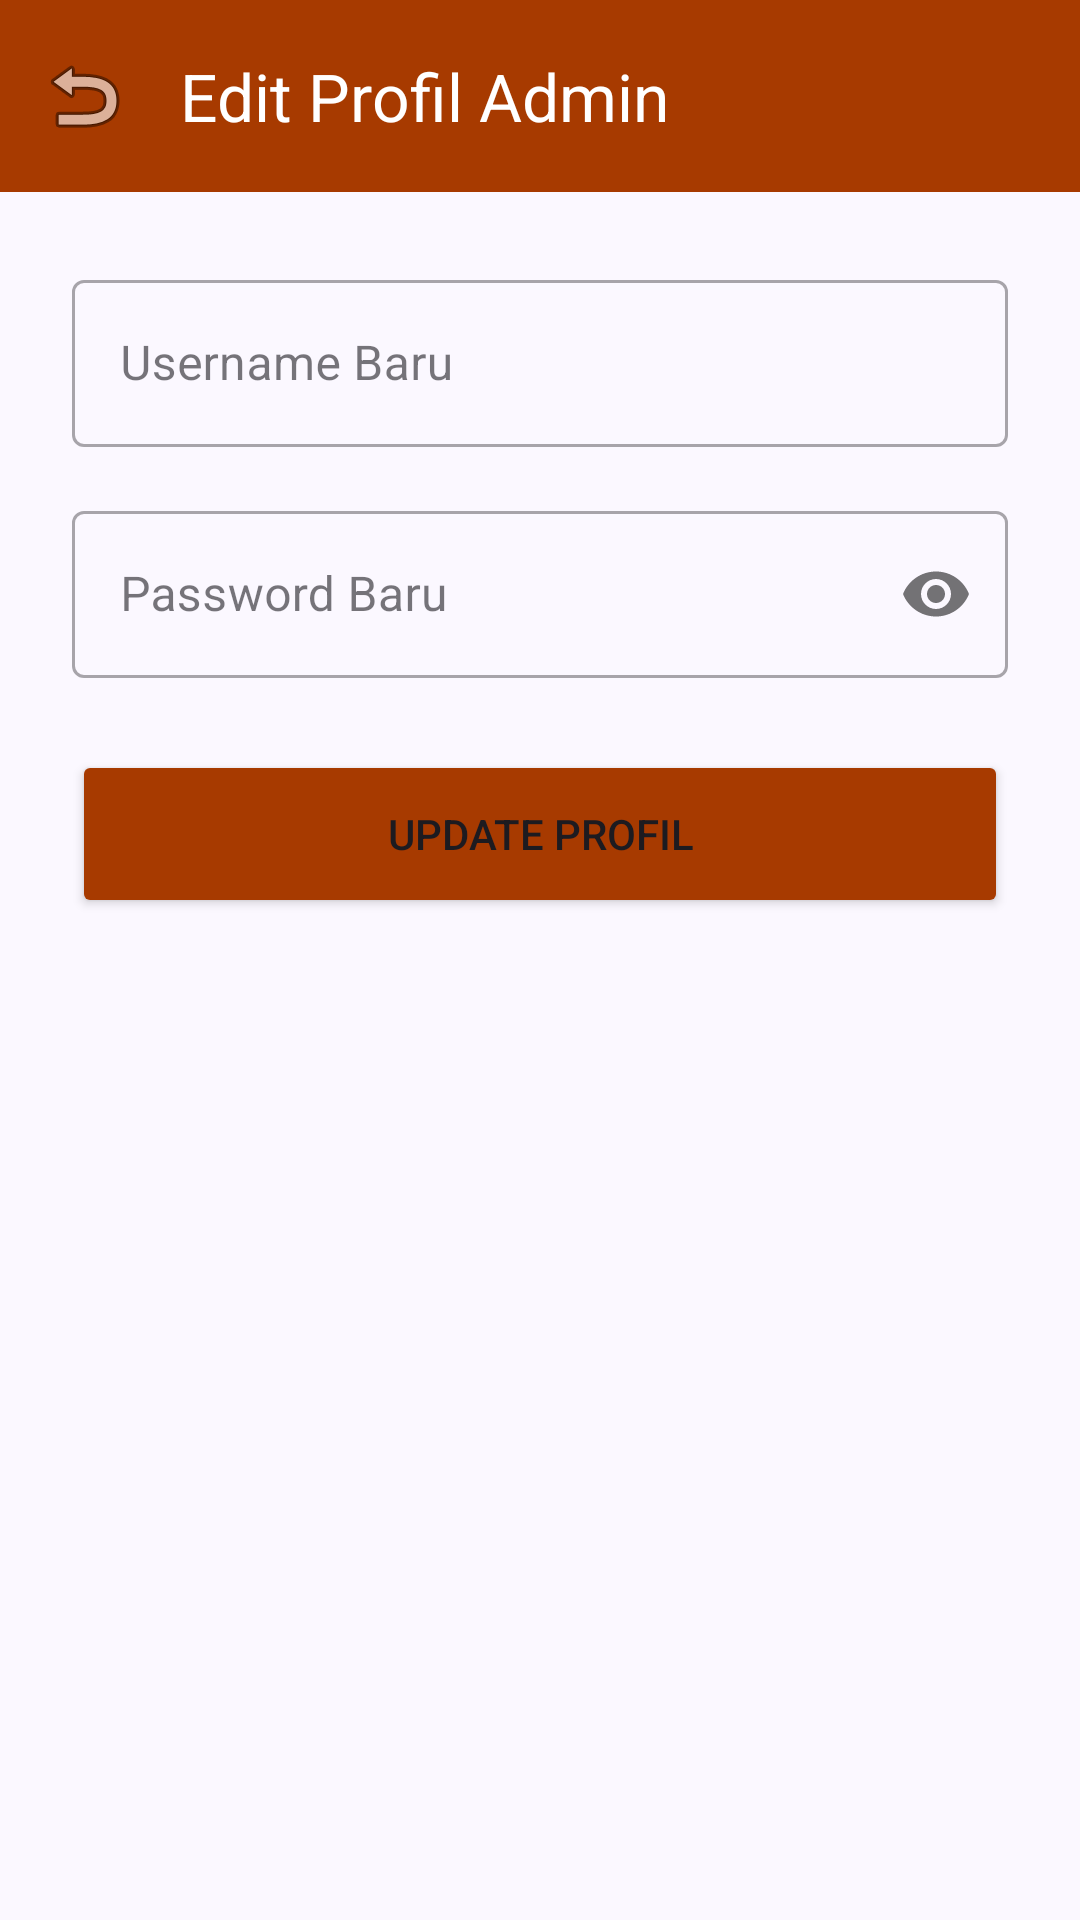

The Android layout XML behind this screen, and the referenced resources:
<!-- AndroidManifest.xml: application theme Theme.KitchenExpert -->
<!-- res/layout/activity_edit_admin_profile.xml -->
<?xml version="1.0" encoding="utf-8"?>
<androidx.constraintlayout.widget.ConstraintLayout xmlns:android="http://schemas.android.com/apk/res/android"
    xmlns:app="http://schemas.android.com/apk/res-auto"
    android:layout_width="match_parent"
    android:layout_height="match_parent"
    android:background="@color/background">

    <com.google.android.material.appbar.MaterialToolbar
        android:id="@+id/toolbar"
        android:layout_width="match_parent"
        android:layout_height="?attr/actionBarSize"
        android:background="@color/primary"
        app:layout_constraintTop_toTopOf="parent"
        app:navigationIcon="@android:drawable/ic_menu_revert"
        app:title="Edit Profil Admin"
        app:titleTextColor="@color/white" />

    <LinearLayout
        android:layout_width="match_parent"
        android:layout_height="wrap_content"
        android:orientation="vertical"
        android:padding="24dp"
        app:layout_constraintTop_toBottomOf="@id/toolbar">

        <com.google.android.material.textfield.TextInputLayout
            android:layout_width="match_parent"
            android:layout_height="wrap_content"
            android:layout_marginBottom="16dp"
            style="@style/Widget.MaterialComponents.TextInputLayout.OutlinedBox">
            <com.google.android.material.textfield.TextInputEditText
                android:id="@+id/etUsername"
                android:layout_width="match_parent"
                android:layout_height="wrap_content"
                android:hint="Username Baru" />
        </com.google.android.material.textfield.TextInputLayout>

        <com.google.android.material.textfield.TextInputLayout
            android:layout_width="match_parent"
            android:layout_height="wrap_content"
            android:layout_marginBottom="24dp"
            app:passwordToggleEnabled="true"
            style="@style/Widget.MaterialComponents.TextInputLayout.OutlinedBox">
            <com.google.android.material.textfield.TextInputEditText
                android:id="@+id/etPassword"
                android:layout_width="match_parent"
                android:layout_height="wrap_content"
                android:hint="Password Baru"
                android:inputType="textPassword" />
        </com.google.android.material.textfield.TextInputLayout>

        <Button
            android:id="@+id/btnUpdate"
            android:layout_width="match_parent"
            android:layout_height="56dp"
            android:text="Update Profil"
            android:backgroundTint="@color/primary" />

    </LinearLayout>

</androidx.constraintlayout.widget.ConstraintLayout>
<!-- resources referenced by this layout -->
<resources>
  <color name="background">#fbf8ff</color>
  <color name="primary">#a73a00</color>
  <color name="white">#FFFFFF</color>
  <style name="Theme.KitchenExpert" parent="Theme.Material3.Light.NoActionBar">
          <item name="colorPrimary">@color/primary</item>
          <item name="colorOnPrimary">@color/onPrimary</item>
          <item name="colorPrimaryContainer">@color/primaryContainer</item>
          <item name="colorOnPrimaryContainer">@color/onPrimaryContainer</item>
          <item name="colorSecondary">@color/secondary</item>
          <item name="colorSecondaryContainer">@color/secondaryContainer</item>
          <item name="colorOnSecondaryContainer">@color/onSecondaryContainer</item>
          <item name="android:statusBarColor">@color/surface</item>
          <item name="android:windowLightStatusBar">true</item>
          <item name="android:windowBackground">@color/background</item>
      </style>
  <color name="onPrimary">#ffffff</color>
  <color name="primaryContainer">#ff5c00</color>
  <color name="onPrimaryContainer">#521800</color>
  <color name="secondary">#5f5e5e</color>
  <color name="secondaryContainer">#e2dfde</color>
  <color name="onSecondaryContainer">#331200</color>
  <color name="surface">#fbf8ff</color>
</resources>
